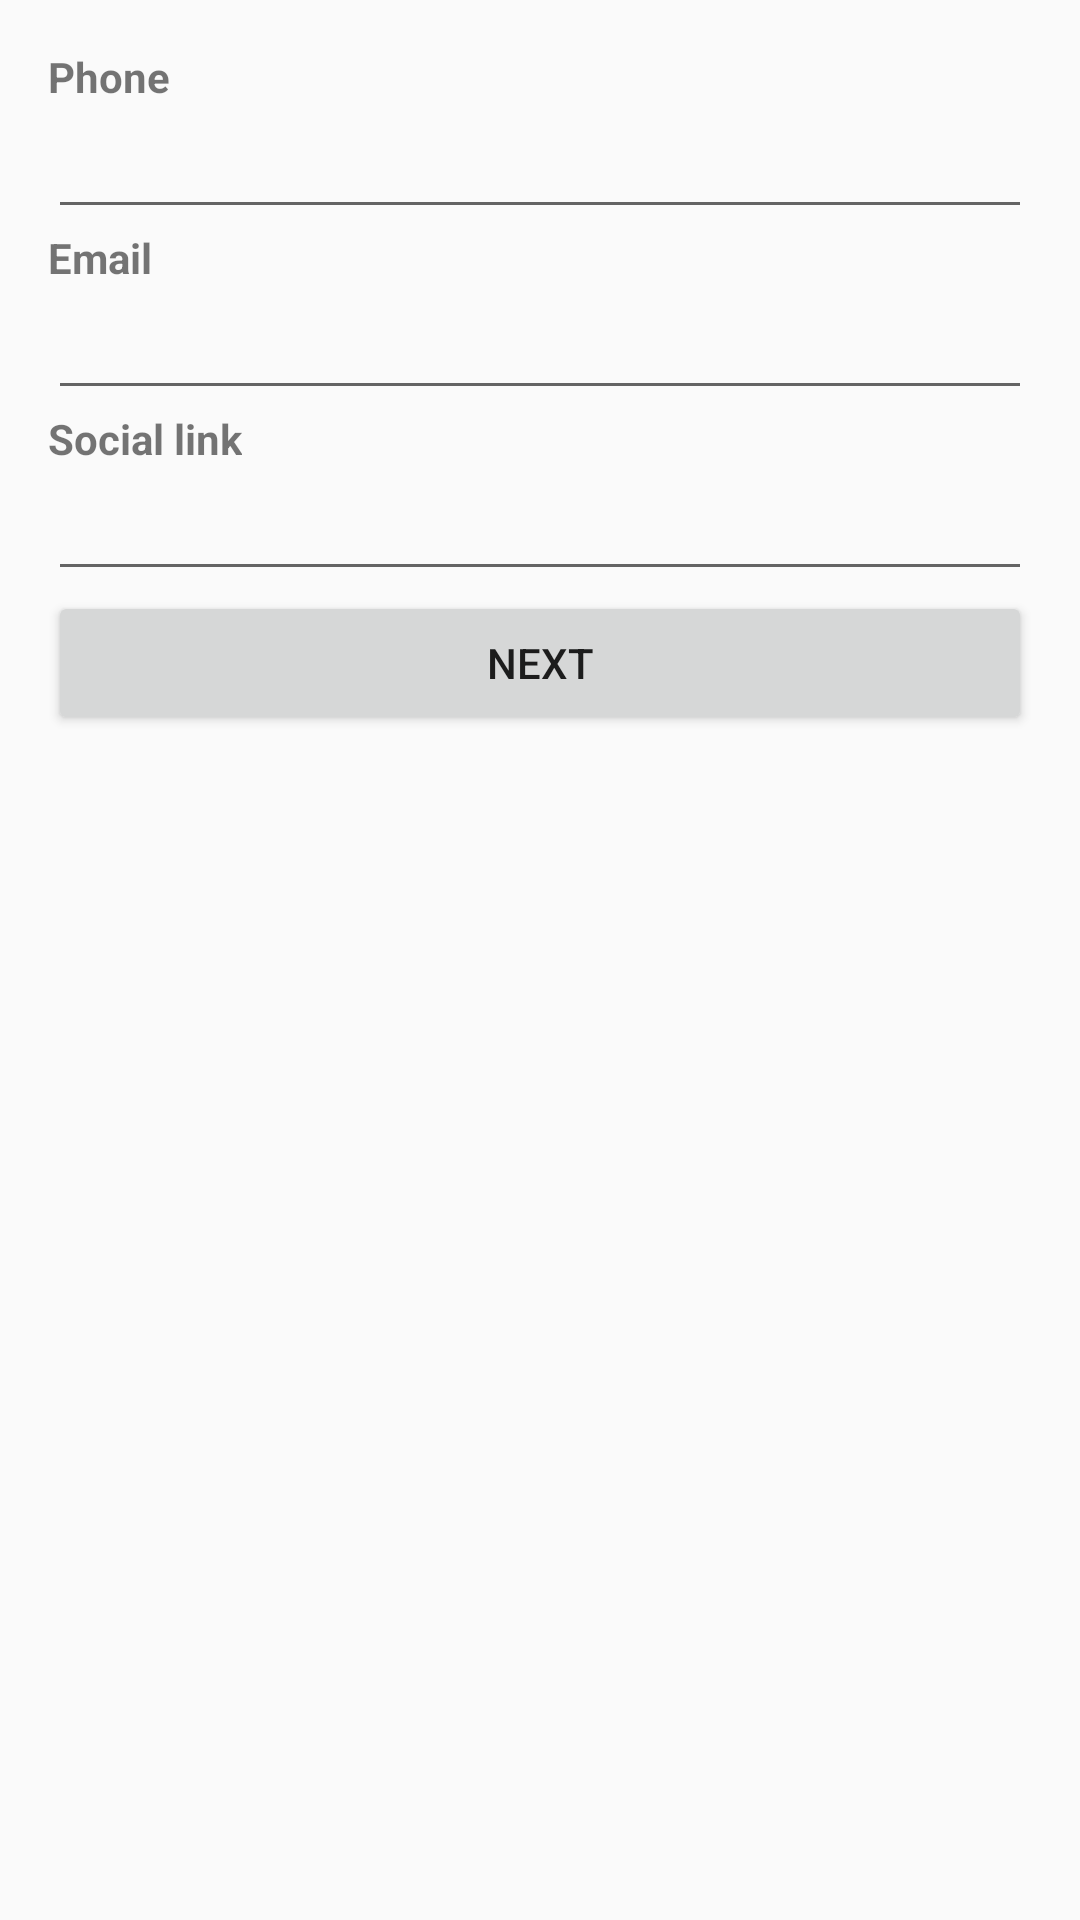

Produce the Android XML layout that renders to this screen, including the resource entries it uses.
<!-- AndroidManifest.xml: activity theme Theme.AppCompat.Light.DarkActionBar -->
<!-- res/layout/activity_social_info.xml -->
<?xml version="1.0" encoding="utf-8"?>
<ScrollView xmlns:android="http://schemas.android.com/apk/res/android"
    android:layout_width="match_parent"
    android:layout_height="match_parent">

    <LinearLayout
        android:layout_width="match_parent"
        android:layout_height="wrap_content"
        android:orientation="vertical"
        android:padding="16dp">

        <TextView
            android:layout_width="wrap_content"
            android:layout_height="wrap_content"
            android:text="@string/app_phone"
            android:textStyle="bold" />
        <EditText
            android:id="@+id/editTextPhone"
            android:layout_width="match_parent"
            android:layout_height="wrap_content"/>

        <TextView
            android:layout_width="wrap_content"
            android:layout_height="wrap_content"
            android:text="@string/app_email"
            android:textStyle="bold" />
        <EditText
            android:id="@+id/editTextEmail"
            android:layout_width="match_parent"
            android:layout_height="wrap_content"/>

        <TextView
            android:layout_width="wrap_content"
            android:layout_height="wrap_content"
            android:text="@string/app_social"
            android:textStyle="bold" />
        <EditText
            android:id="@+id/editTextSocial"
            android:layout_width="match_parent"
            android:layout_height="wrap_content"/>

        <Button
            android:id="@+id/btnCreateNext"
            android:layout_width="match_parent"
            android:layout_height="wrap_content"
            android:text="@string/next" />
    </LinearLayout>
</ScrollView>
<!-- resources referenced by this layout -->
<resources>
  <string name="app_email">Email</string>
  <string name="app_phone">Phone</string>
  <string name="app_social">Social link</string>
  <string name="next">Next</string>
</resources>
